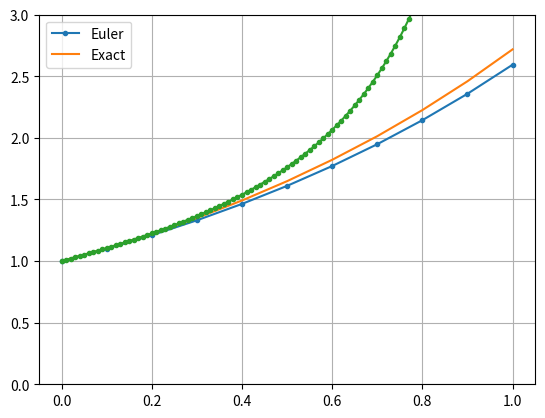

Recreate this plot in Python.
import numpy as np
import matplotlib.pyplot as plt

f = lambda t,y: y
t = np.linspace(0,1,11)
y = np.zeros(len(t))
y[0] = 1
for n in range(0,len(t)-1):
    y[n + 1] = y[n] + f(t[n],y[n])*(t[n + 1] - t[n])
plt.plot(t,y,'.-',t,np.exp(t))
plt.ylim([0,3]), plt.grid(True)
plt.legend(['Euler','Exact'])
plt.show()

f = lambda t,y: y**2 - t
t = np.linspace(0,1,101)
y = np.zeros(len(t))
y[0] = 1
for n in range(0,len(t)-1):
    y[n + 1] = y[n] + f(t[n],y[n])*(t[n + 1] - t[n])
plt.plot(t,y,'.-')
plt.grid(True)
plt.show()